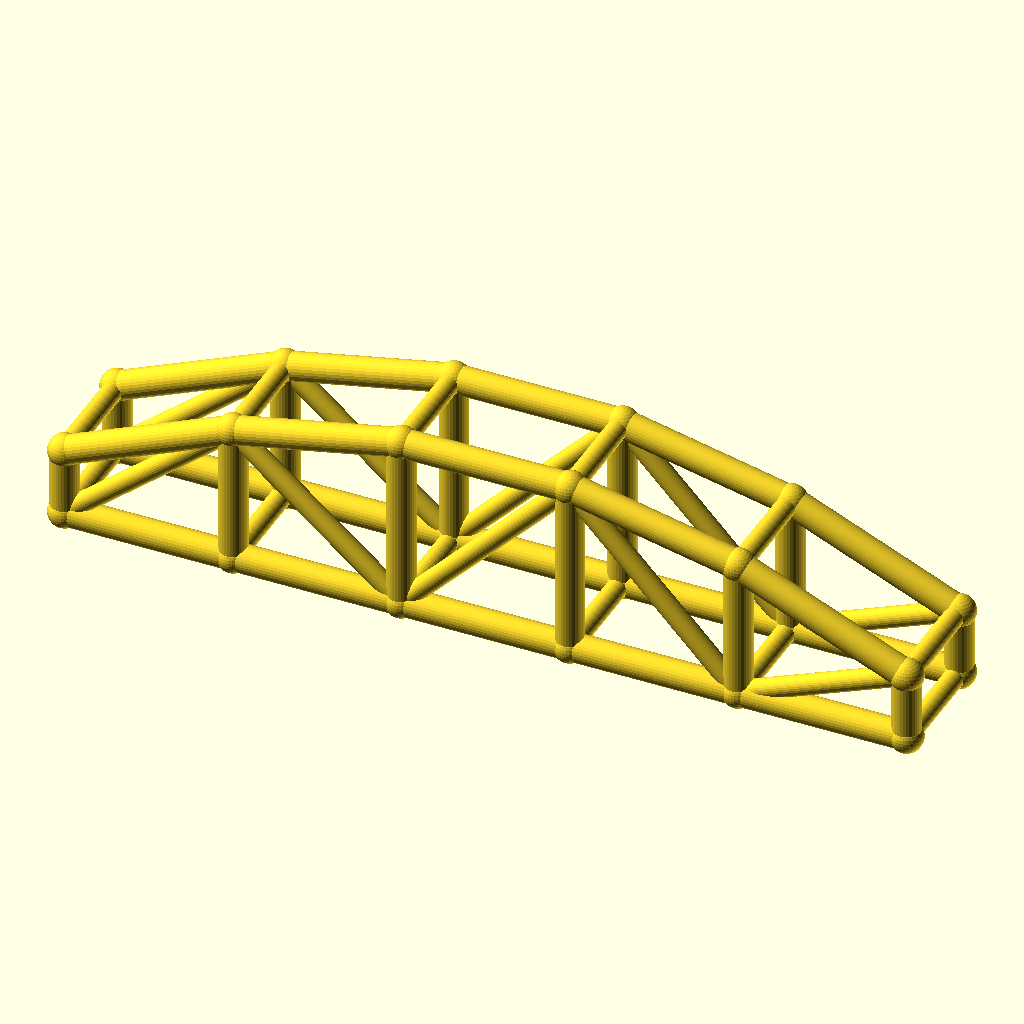
Cell 1: the model at its default parameters.
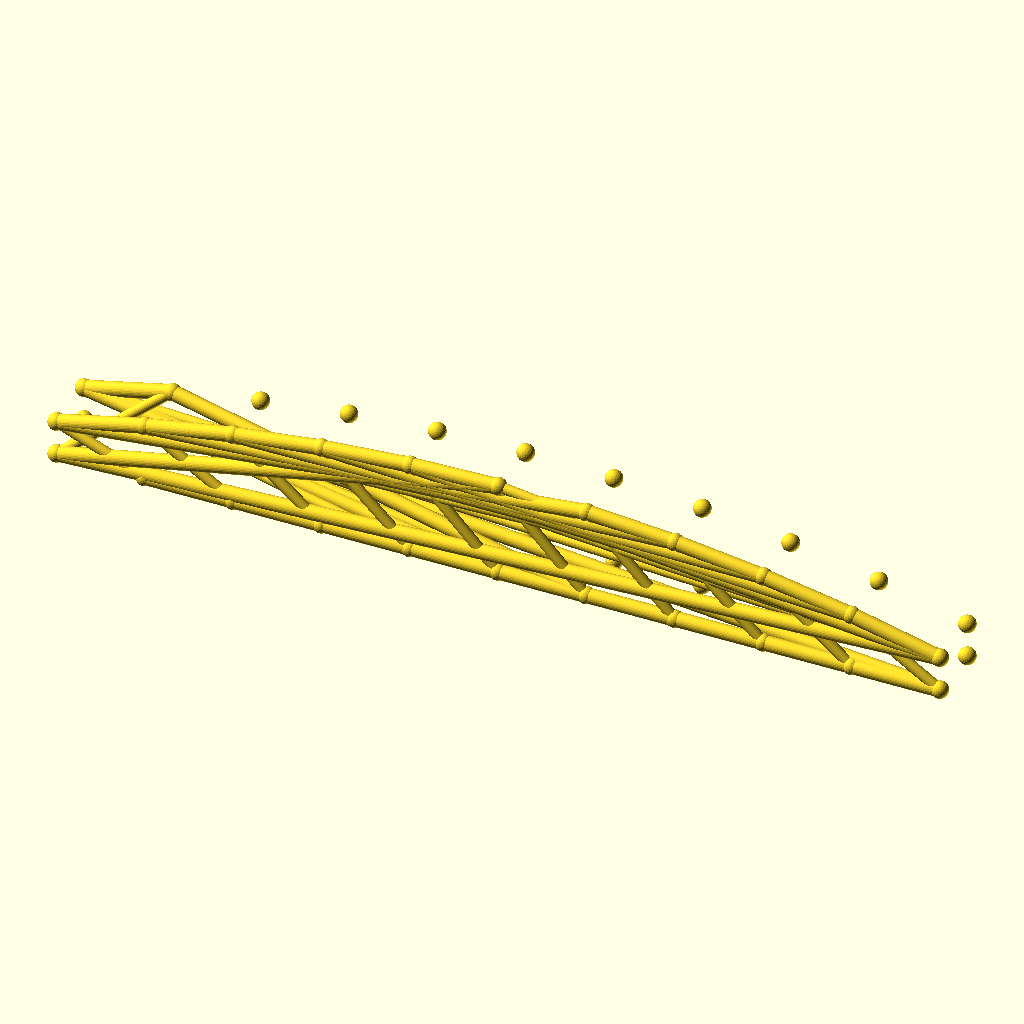
Cell 2 — bays set to 10, the other parameters unchanged.
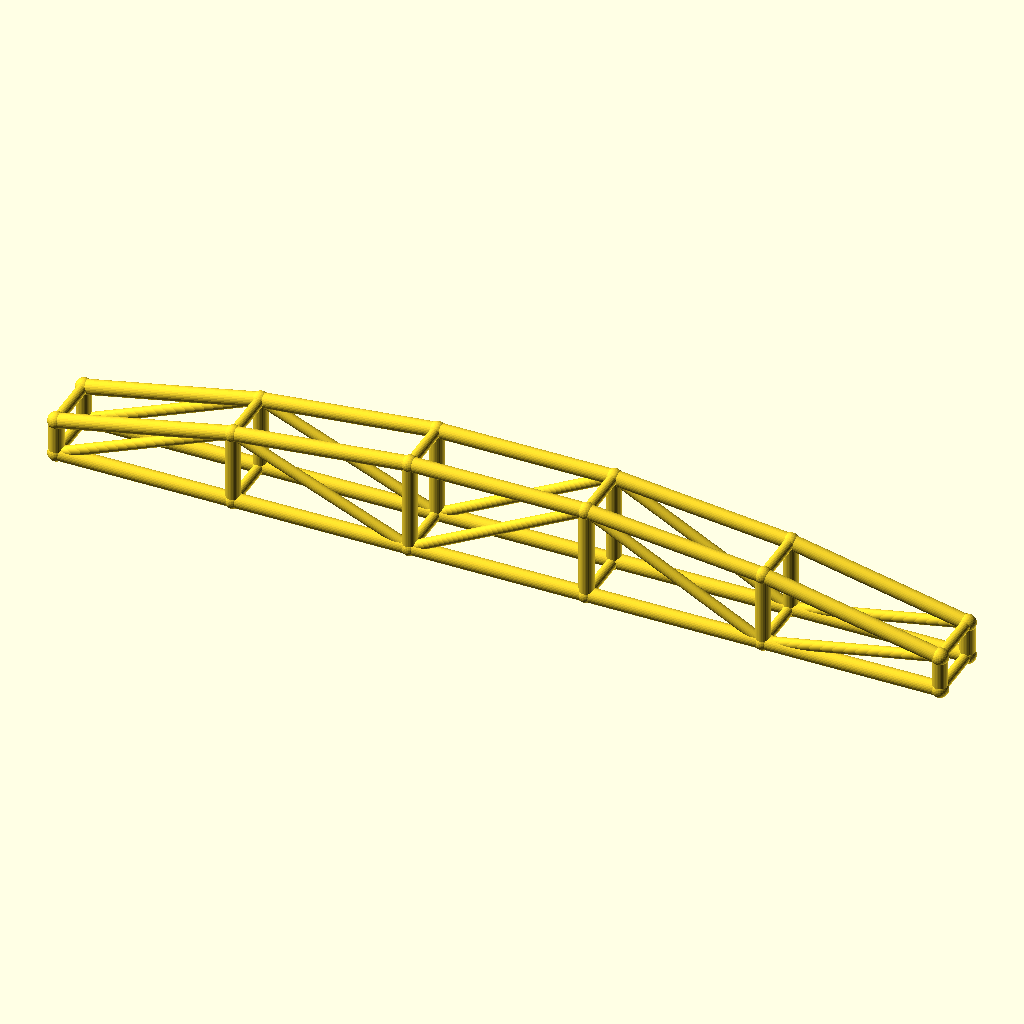
Cell 3 — arch_bay set to 60, the other parameters unchanged.
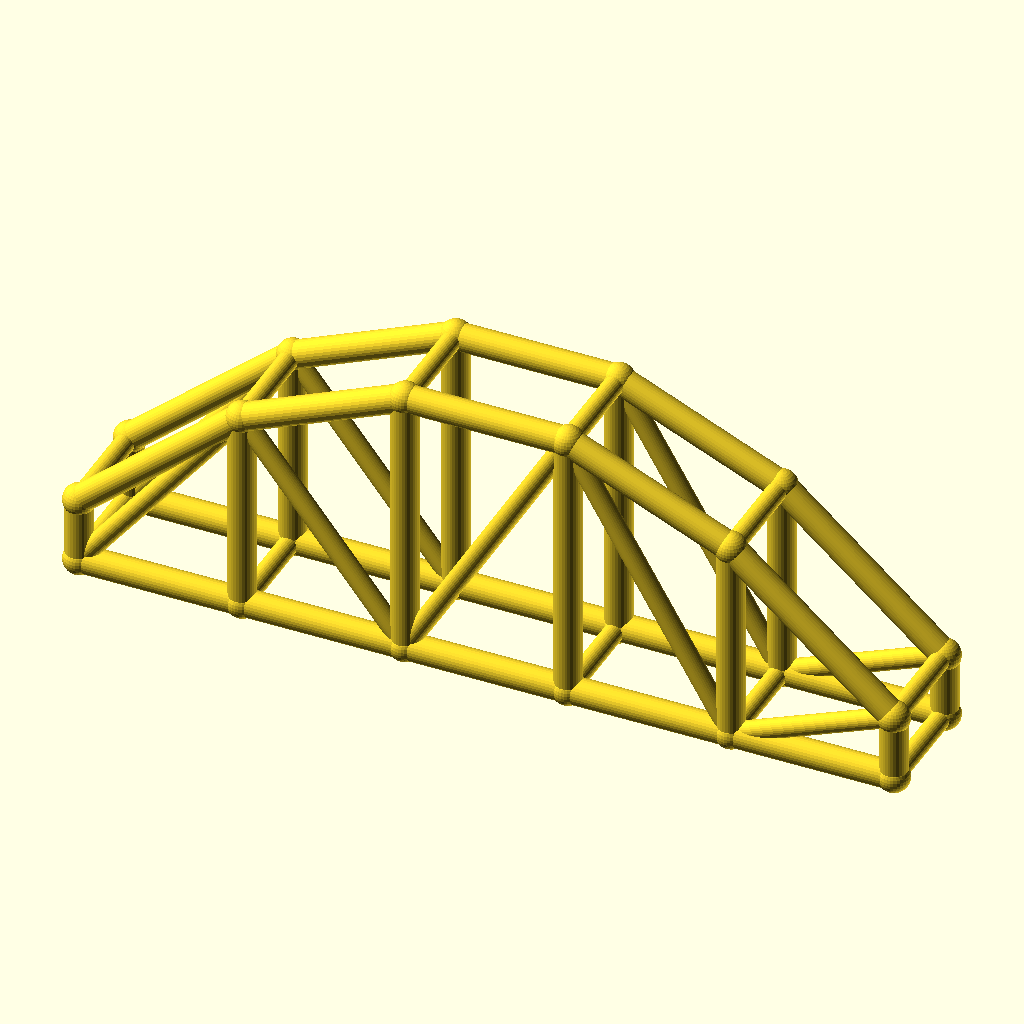
Cell 4: rise = 40 (everything else at default).
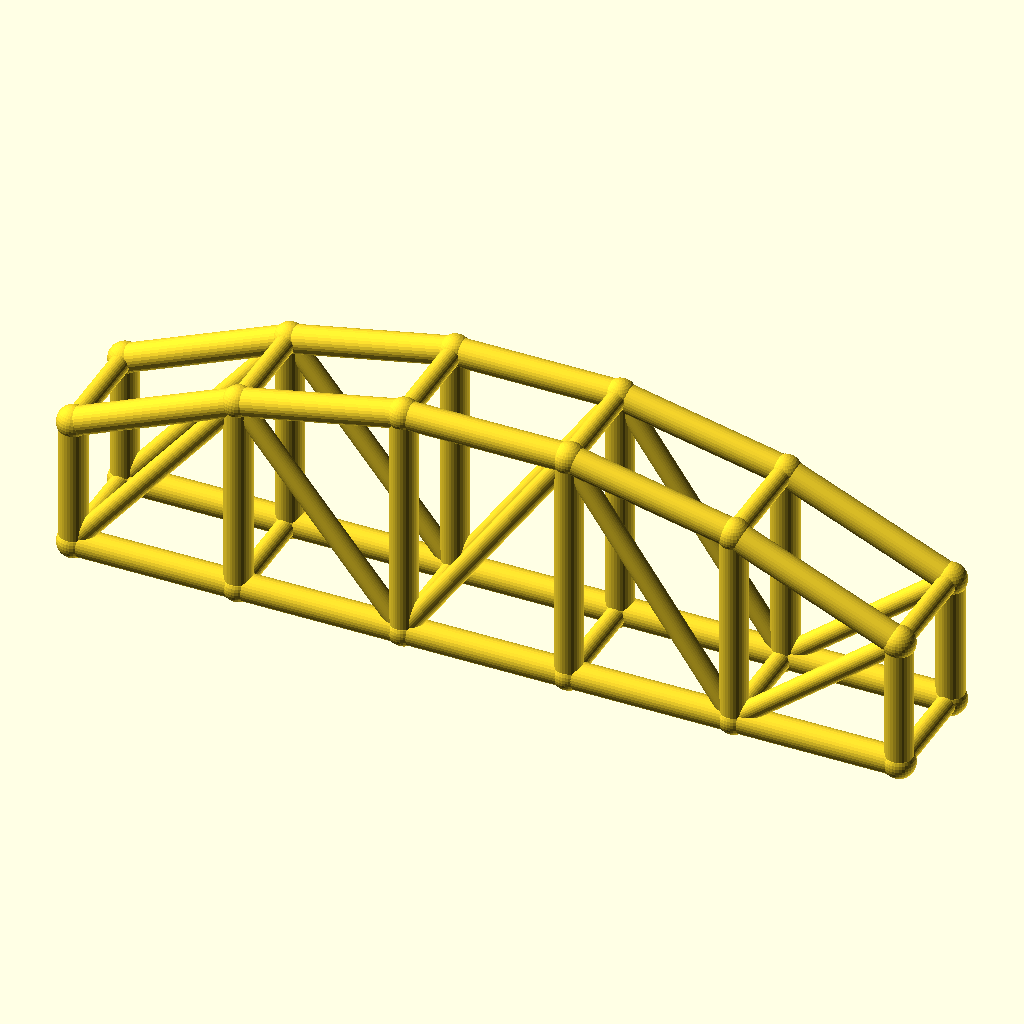
Cell 5 — col_h set to 24, the other parameters unchanged.
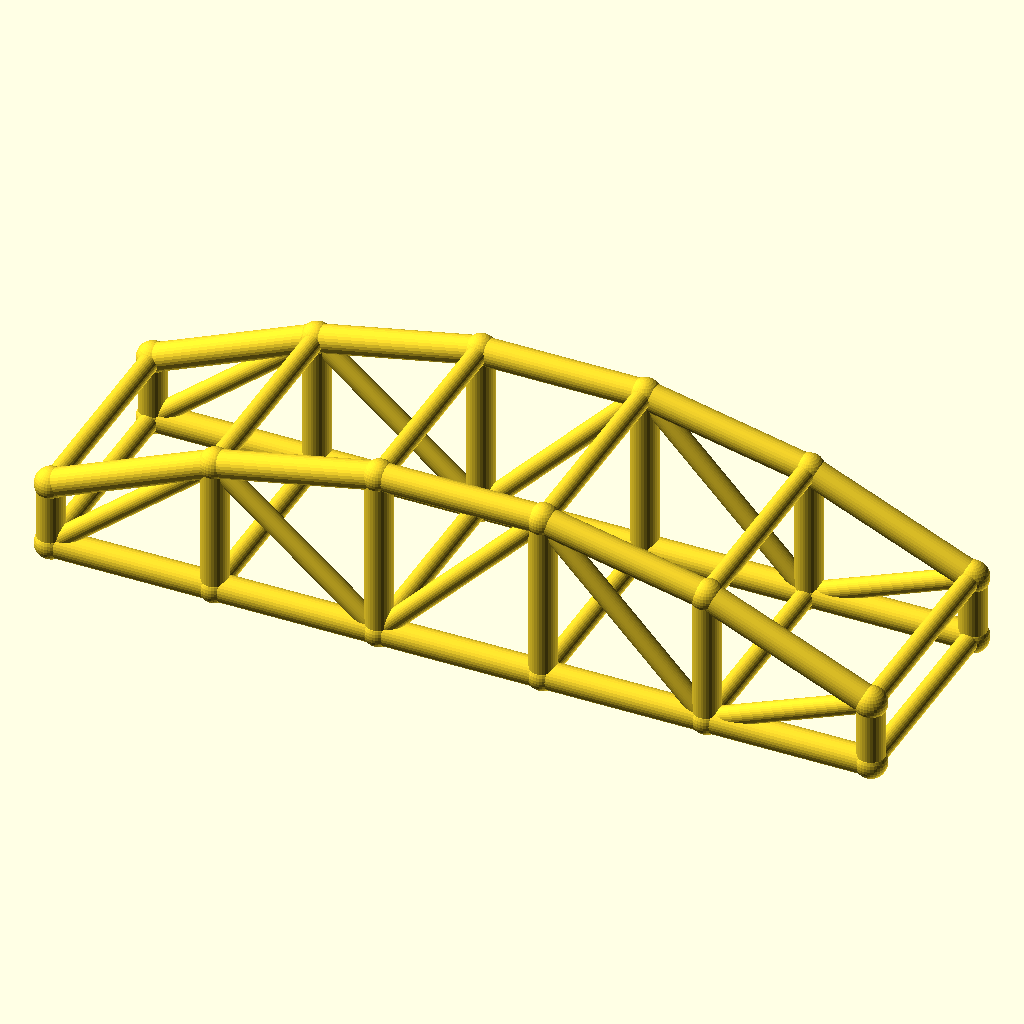
Cell 6 — arch_w set to 40, the other parameters unchanged.
The same orthographic view direction (rotation 55°, 0°, 25°; colour scheme Cornfield) for every cell, with the view re-fitted per cell, so scale and position can differ between cells.
OpenSCAD source file optional_data/data/wire3/archtruss/scene_0011.scad:
$fn = 32;

// ----------------------------------------------------------------------
// Arch truss pair: 5 bays of 30 mm, rise 20 mm
// ----------------------------------------------------------------------

// --- parameters (mm) ---
bays = 5;                 // number of arch bays
arch_bay = 30;            // bay length, X
rise = 20;                // arch rise over the tie
col_h = 12;               // end post height
arch_w = 20;              // distance between the two trusses, Y
chord_r = 2.5;            // chord radius
brace_r = 1.8;            // web and cross brace radius
joint_r = 2.9;            // joint ball radius

bbox_x = bays * arch_bay + 2 * joint_r;  // overall X, joints included
bbox_y = arch_w + 2 * joint_r;  // overall Y, joints included
bbox_z = col_h + rise + 2 * joint_r;  // overall Z, joints included
chord_d = 2 * chord_r;  // chord stock diameter
brace_d = 2 * brace_r;  // web stock diameter
arch_span = bays * arch_bay;  // truss span
crown_z = col_h + rise;  // crown height over the tie
nodes = concat([for (i = [0 : bays]) [i * arch_bay, 0, col_h + 4 * rise * (i / bays) * (1 - i / bays)]], [for (i = [0 : bays]) [i * arch_bay, 0, 0]], [for (i = [0 : bays]) [i * arch_bay, arch_w, col_h + 4 * rise * (i / bays) * (1 - i / bays)]], [for (i = [0 : bays]) [i * arch_bay, arch_w, 0]]);

module member(a, b, r) {
  /* round stock from joint a to joint b, ends buried in the joint balls */
  d = b - a;
  length = norm(d);
  translate(a) rotate([0, acos(d[2] / length), atan2(d[1], d[0])])
    cylinder(h = length, r = r);
}

module joint(p, r) {
  /* ball at the joint centre, fatter than every member meeting there */
  translate(p) sphere(r = r);
}

/* members - each call is one graph edge */
member(nodes[0], nodes[1], chord_r);
member(nodes[6], nodes[7], chord_r);
member(nodes[1], nodes[2], chord_r);
member(nodes[7], nodes[8], chord_r);
member(nodes[2], nodes[3], chord_r);
member(nodes[8], nodes[9], chord_r);
member(nodes[3], nodes[4], chord_r);
member(nodes[9], nodes[10], chord_r);
member(nodes[4], nodes[5], chord_r);
member(nodes[10], nodes[11], chord_r);
member(nodes[0], nodes[6], chord_r);
member(nodes[1], nodes[7], chord_r);
member(nodes[2], nodes[8], chord_r);
member(nodes[3], nodes[9], chord_r);
member(nodes[4], nodes[10], chord_r);
member(nodes[5], nodes[11], chord_r);
member(nodes[6], nodes[1], brace_r);
member(nodes[1], nodes[8], brace_r);
member(nodes[8], nodes[3], brace_r);
member(nodes[3], nodes[10], brace_r);
member(nodes[10], nodes[5], brace_r);
member(nodes[12], nodes[13], chord_r);
member(nodes[18], nodes[19], chord_r);
member(nodes[13], nodes[14], chord_r);
member(nodes[19], nodes[20], chord_r);
member(nodes[14], nodes[15], chord_r);
member(nodes[20], nodes[21], chord_r);
member(nodes[15], nodes[16], chord_r);
member(nodes[21], nodes[22], chord_r);
member(nodes[16], nodes[17], chord_r);
member(nodes[22], nodes[23], chord_r);
member(nodes[12], nodes[18], chord_r);
member(nodes[13], nodes[19], chord_r);
member(nodes[14], nodes[20], chord_r);
member(nodes[15], nodes[21], chord_r);
member(nodes[16], nodes[22], chord_r);
member(nodes[17], nodes[23], chord_r);
member(nodes[18], nodes[13], brace_r);
member(nodes[13], nodes[20], brace_r);
member(nodes[20], nodes[15], brace_r);
member(nodes[15], nodes[22], brace_r);
member(nodes[22], nodes[17], brace_r);
member(nodes[0], nodes[12], brace_r);
member(nodes[6], nodes[18], brace_r);
member(nodes[1], nodes[13], brace_r);
member(nodes[7], nodes[19], brace_r);
member(nodes[2], nodes[14], brace_r);
member(nodes[8], nodes[20], brace_r);
member(nodes[3], nodes[15], brace_r);
member(nodes[9], nodes[21], brace_r);
member(nodes[4], nodes[16], brace_r);
member(nodes[10], nodes[22], brace_r);
member(nodes[5], nodes[17], brace_r);
member(nodes[11], nodes[23], brace_r);

/* joint balls */
for (p = nodes) joint(p, joint_r);
Customizer parameters (derived from the source; name, type, default, range or options):
bays: number, default 5
arch_bay: number, default 30
rise: number, default 20
col_h: number, default 12
arch_w: number, default 20
chord_r: number, default 2.5
brace_r: number, default 1.8
joint_r: number, default 2.9
